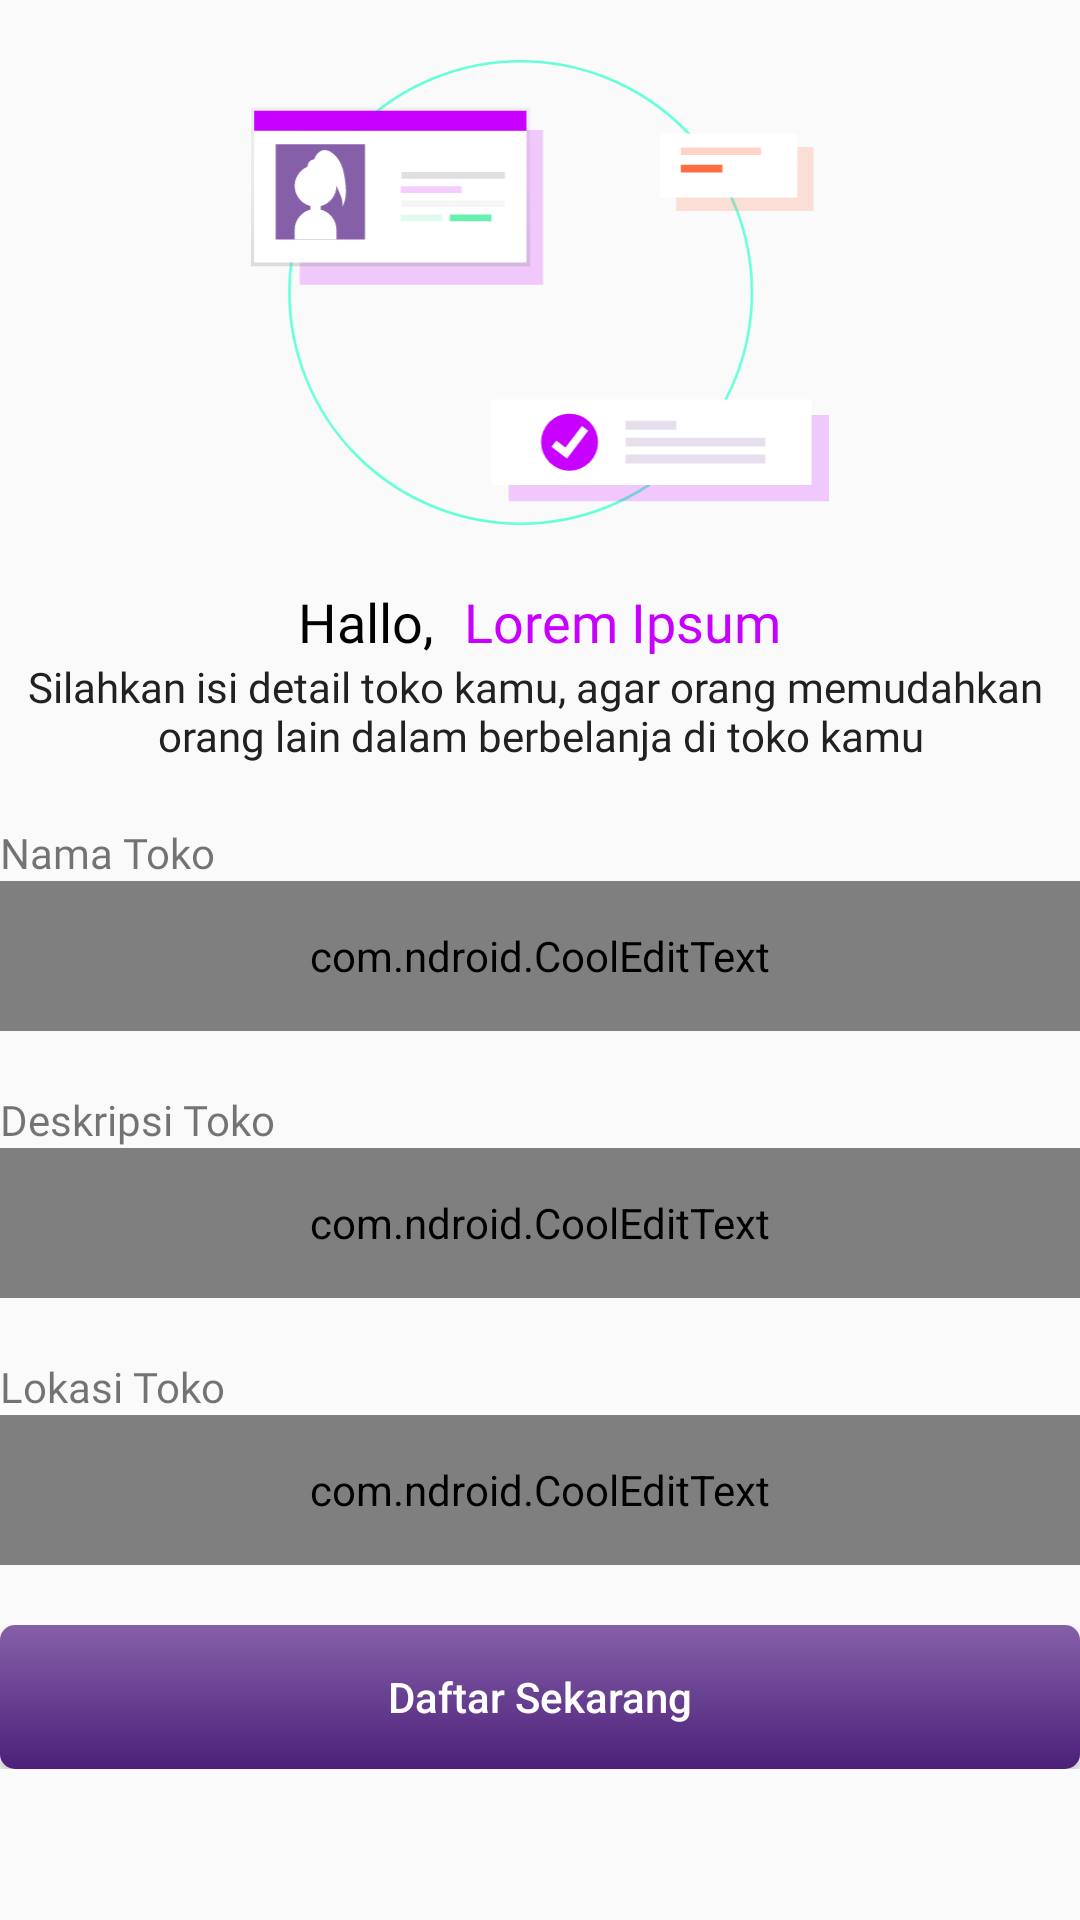

Android layout source for this screen:
<!-- AndroidManifest.xml: application theme AppTheme -->
<!-- res/layout/activity_store_user_create.xml -->
<?xml version="1.0" encoding="utf-8"?>
<ScrollView xmlns:android="http://schemas.android.com/apk/res/android"
    xmlns:app="http://schemas.android.com/apk/res-auto"
    xmlns:tools="http://schemas.android.com/tools"
    android:layout_width="match_parent"
    android:layout_height="match_parent"
    android:orientation="vertical"
    android:layout_marginStart="@dimen/margin_15"
    android:layout_marginEnd="@dimen/margin_15"
    android:paddingTop="@dimen/padding_20"
    tools:context=".ui.storeuser.create.StoreUserCreateActivity">
    <LinearLayout
        android:layout_width="match_parent"
        android:layout_height="wrap_content"
        android:id="@+id/llBase"
        android:orientation="vertical">
        <ImageView
            android:layout_width="@dimen/size_256"
            android:layout_height="@dimen/size_155"
            android:layout_gravity="center"
            android:src="@drawable/ic_setup_store"/>
        <LinearLayout
            android:layout_width="wrap_content"
            android:layout_height="wrap_content"
            android:layout_gravity="center"
            android:layout_marginTop="@dimen/margin_20"
            android:orientation="horizontal">
            <TextView
                android:layout_width="wrap_content"
                android:layout_height="wrap_content"
                android:text="@string/title_hallo"
                android:fontFamily="@font/regular"
                android:textColor="@color/black"
                android:textSize="@dimen/font_18"/>
            <TextView
                android:id="@+id/tvName"
                android:layout_width="wrap_content"
                android:layout_height="wrap_content"
                android:text="@string/foo"
                android:layout_marginStart="@dimen/margin_10"
                android:fontFamily="@font/extrabold"
                android:textColor="@color/colorAccent"
                android:textSize="@dimen/font_18"/>
        </LinearLayout>
        <TextView
            android:layout_width="match_parent"
            android:layout_height="wrap_content"
            android:text="@string/title_command_create_store"
            android:fontFamily="@font/regular"
            android:textColor="@color/font"
            android:textSize="@dimen/font_14"
            android:textAlignment="center"/>
        <LinearLayout
            android:id="@+id/llContent"
            android:layout_width="match_parent"
            android:layout_height="wrap_content"
            android:layout_marginTop="@dimen/margin_20"
            android:visibility="visible"
            android:orientation="vertical">
            <TextView
                android:layout_width="match_parent"
                android:layout_height="wrap_content"
                android:text="@string/title_store_name"
                android:fontFamily="@font/regular"
                android:textSize="@dimen/font_14"/>
            <com.ndroid.CoolEditText
                android:id="@+id/etName"
                style="@style/coolEditText"
                android:hint="@string/title_store_name"
                android:inputType="text"
                android:maxLines="1"
                android:imeOptions="actionNext"/>
            <TextView
                android:layout_width="match_parent"
                android:layout_height="wrap_content"
                android:text="@string/title_store_description"
                android:layout_marginTop="@dimen/margin_20"
                android:fontFamily="@font/regular"
                android:textSize="@dimen/font_14"/>
            <com.ndroid.CoolEditText
                android:id="@+id/etDescription"
                style="@style/coolEditText"
                android:hint="@string/title_store_description"
                android:inputType="text"
                android:maxLines="1"
                android:imeOptions="actionDone"/>
            <TextView
                android:layout_width="match_parent"
                android:layout_height="wrap_content"
                android:text="@string/title_store_location"
                android:layout_marginTop="@dimen/margin_20"
                android:fontFamily="@font/regular"
                android:textSize="@dimen/font_14"/>
            <com.ndroid.CoolEditText
                android:id="@+id/etLocation"
                style="@style/coolEditText"
                android:hint="@string/title_store_location"
                android:inputType="text"
                android:focusable="false"
                android:clickable="true"/>
            <Button
                android:id="@+id/btnRegister"
                style="@style/buttonPrimaryMatchParent"
                android:layout_marginTop="@dimen/margin_20"
                android:text="@string/register_now"/>
        </LinearLayout>
        <com.facebook.shimmer.ShimmerFrameLayout
            android:id="@+id/shStore"
            android:layout_width="match_parent"
            android:layout_height="wrap_content"
            android:visibility="gone"
            android:layout_marginTop="@dimen/margin_20"
            app:layout_constraintEnd_toEndOf="parent"
            app:layout_constraintStart_toStartOf="parent"
            app:layout_constraintTop_toBottomOf="@+id/etPassword">
            <LinearLayout
                android:layout_width="match_parent"
                android:layout_height="wrap_content"
                android:orientation="vertical">
                <View
                    android:layout_width="match_parent"
                    android:layout_height="@dimen/font_18"
                    android:layout_marginRight="310dp"
                    android:background="@color/placeholder_bg" />
                <View
                    android:layout_width="match_parent"
                    android:layout_height="@dimen/size_50"
                    android:layout_marginTop="@dimen/margin_5"
                    android:background="@color/placeholder_bg" />
                <View
                    android:layout_width="match_parent"
                    android:layout_height="@dimen/font_18"
                    android:layout_marginTop="@dimen/margin_20"
                    android:layout_marginRight="280dp"
                    android:background="@color/placeholder_bg" />
                <View
                    android:layout_width="match_parent"
                    android:layout_height="@dimen/size_50"
                    android:layout_marginTop="@dimen/margin_5"
                    android:background="@color/placeholder_bg" />
                <View
                    android:layout_width="match_parent"
                    android:layout_height="@dimen/font_18"
                    android:layout_marginTop="@dimen/margin_20"
                    android:layout_marginRight="300dp"
                    android:background="@color/placeholder_bg" />
                <View
                    android:layout_width="match_parent"
                    android:layout_height="@dimen/size_50"
                    android:layout_marginTop="@dimen/margin_5"
                    android:background="@color/placeholder_bg" />
                <RelativeLayout
                    android:layout_width="match_parent"
                    android:layout_height="wrap_content"
                    android:layout_marginTop="@dimen/margin_20">
                    <View
                        android:layout_width="match_parent"
                        android:layout_height="50dp"
                        android:background="@drawable/custom_button"/>
                    <TextView
                        android:layout_width="match_parent"
                        android:layout_height="wrap_content"
                        android:textAlignment="center"
                        android:text="@string/title_please_wait"
                        android:layout_centerVertical="true"
                        android:textColor="@color/white"
                        android:fontFamily="@font/regular"
                        android:textSize="@dimen/font_14"/>
                </RelativeLayout>
            </LinearLayout>
        </com.facebook.shimmer.ShimmerFrameLayout>
    </LinearLayout>
</ScrollView>
<!-- resources referenced by this layout -->
<resources>
  <color name="black">#000000</color>
  <color name="colorAccent">#C800FF</color>
  <color name="font">#212121</color>
  <color name="placeholder_bg">#dddddd</color>
  <color name="white">#ffffff</color>
  <dimen name="font_14">14sp</dimen>
  <dimen name="font_18">18sp</dimen>
  <dimen name="margin_10">10dp</dimen>
  <dimen name="margin_15">15dp</dimen>
  <dimen name="margin_20">20dp</dimen>
  <dimen name="margin_5">5dp</dimen>
  <dimen name="padding_20">20dp</dimen>
  <dimen name="size_155">155dp</dimen>
  <dimen name="size_256">256dp</dimen>
  <dimen name="size_50">50dp</dimen>
  <string name="foo">Lorem Ipsum</string>
  <string name="register_now">Daftar Sekarang</string>
  <string name="title_command_create_store">Silahkan isi detail toko kamu, agar orang memudahkan \norang lain dalam berbelanja di toko kamu</string>
  <string name="title_hallo">Hallo,</string>
  <string name="title_please_wait">Mohon Tunggu...</string>
  <string name="title_store_description">Deskripsi Toko</string>
  <string name="title_store_location">Lokasi Toko</string>
  <string name="title_store_name">Nama Toko</string>
  <style name="buttonPrimaryMatchParent" parent="Base.TextAppearance.AppCompat.Button">
          <item name="android:layout_width">match_parent</item>
          <item name="android:layout_height">wrap_content</item>
          <item name="android:paddingRight">20dp</item>
          <item name="android:paddingLeft">20dp</item>
          <item name="android:background">@drawable/custom_button</item>
          <item name="android:textColor">@color/white</item>
          <item name="android:textAllCaps">false</item>
      </style>
  <style name="coolEditText" parent="Base.Widget.AppCompat.EditText">
          <item name="android:layout_width">match_parent</item>
          <item name="android:layout_height">50dp</item>
          <item name="android:padding">5dp</item>
          <item name="android:background">@color/white</item>
          <item name="android:textColor">@color/font</item>
          <item name="android:textColorHint">@color/hint</item>
          <item name="android:textSize">14sp</item>
          <item name="android:fontFamily">@font/regular</item>
          <item name="border_color">@color/black</item>
          <item name="border_radius">10</item>
          <item name="border_stroke">1</item>
      </style>
  <style name="AppTheme" parent="Theme.AppCompat.Light.DarkActionBar">
          
          <item name="colorPrimary">@color/colorPrimary</item>
          <item name="colorPrimaryDark">@color/colorPrimaryDark</item>
          <item name="colorAccent">@color/colorAccent</item>
          <item name="bottomSheetDialogTheme">@style/AppBottomSheetDialogTheme</item>
      </style>
  <color name="colorPrimaryDark">#4C207A</color>
  <color name="colorPrimary">#8560a8</color>
  <color name="hint">#9E9E9E</color>
  <style name="AppBottomSheetDialogTheme" parent="Theme.Design.Light.BottomSheetDialog">
          <item name="bottomSheetStyle">@style/AppModalStyle</item>
          <item name="android:layout_marginStart">2dp</item>
          <item name="android:layout_marginEnd">2dp</item>
      </style>
  <style name="AppModalStyle" parent="Widget.Design.BottomSheet.Modal">
          <item name="android:background">@drawable/rounded_dialog</item>
      </style>
</resources>
